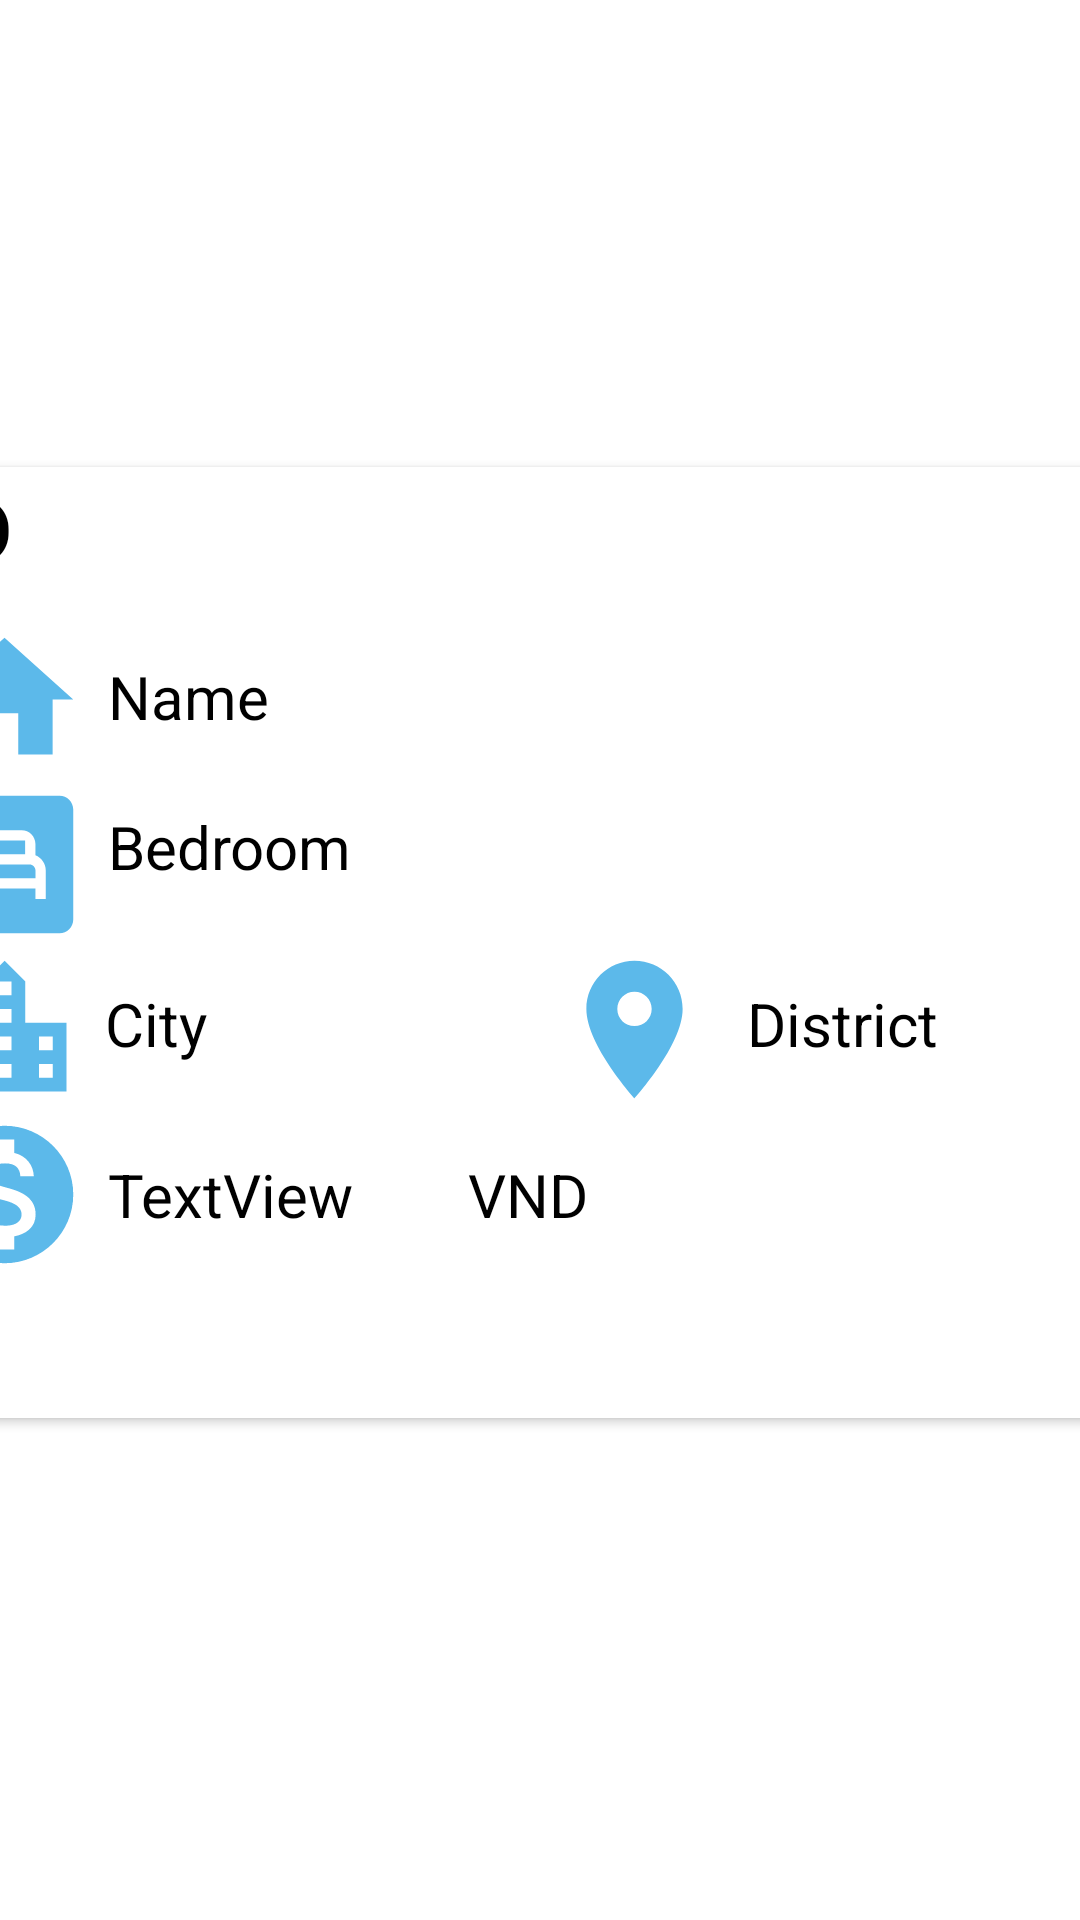

Android layout source for this screen:
<!-- AndroidManifest.xml: application theme Theme.EstateApplication -->
<!-- res/layout/my_row.xml -->
<?xml version="1.0" encoding="utf-8"?>
<androidx.constraintlayout.widget.ConstraintLayout xmlns:android="http://schemas.android.com/apk/res/android"
    xmlns:app="http://schemas.android.com/apk/res-auto"
    xmlns:tools="http://schemas.android.com/tools"
    android:layout_width="match_parent"
    android:layout_height="wrap_content"
    android:id="@+id/mainLayout">


    <androidx.cardview.widget.CardView
        android:layout_width="417dp"
        android:layout_height="317dp"
        android:layout_marginBottom="12dp"
        app:layout_constraintBottom_toBottomOf="parent"
        app:layout_constraintEnd_toEndOf="parent"
        app:layout_constraintStart_toStartOf="parent"
        app:layout_constraintTop_toTopOf="parent">
        app:layout_constraintBottom_toBottomOf="parent"
        app:layout_constraintEnd_toEndOf="parent"
        app:layout_constraintStart_toStartOf="parent"
        app:layout_constraintTop_toTopOf="parent">

        <androidx.constraintlayout.widget.ConstraintLayout
            android:layout_width="match_parent"
            android:layout_height="match_parent">

            <TextView
                android:id="@+id/estate_id_txt"
                android:layout_width="53dp"
                android:layout_height="46dp"
                android:layout_marginStart="4dp"
                android:layout_marginBottom="140dp"
                android:text="ID"
                android:textColor="@color/black"
                android:textSize="30sp"
                android:textStyle="bold"
                app:layout_constraintBottom_toBottomOf="parent"
                app:layout_constraintStart_toStartOf="parent"
                app:layout_constraintTop_toTopOf="parent"
                app:layout_constraintVertical_bias="0.0" />

            <TextView
                android:id="@+id/estate_name_txt"
                android:layout_width="131dp"
                android:layout_height="30dp"
                android:layout_marginStart="7dp"
                android:layout_marginTop="63dp"
                android:text="Name"
                android:textColor="@color/black"
                android:textSize="20sp"
                app:layout_constraintStart_toEndOf="@+id/imageView"
                app:layout_constraintTop_toTopOf="parent" />

            <TextView
                android:id="@+id/estate_bedroom_txt"
                android:layout_width="131dp"
                android:layout_height="30dp"
                android:layout_marginStart="7dp"
                android:layout_marginTop="20dp"
                android:text="Bedroom"
                android:textColor="@color/black"
                android:textSize="20sp"
                app:layout_constraintStart_toEndOf="@+id/imageView4"
                app:layout_constraintTop_toBottomOf="@+id/estate_name_txt" />

            <TextView
                android:id="@+id/estate_city_txt"
                android:layout_width="141dp"
                android:layout_height="30dp"
                android:layout_marginStart="6dp"
                android:layout_marginTop="29dp"
                android:text="City"
                android:textColor="@color/black"
                android:textSize="20sp"
                app:layout_constraintStart_toEndOf="@+id/imageView5"
                app:layout_constraintTop_toBottomOf="@+id/estate_bedroom_txt" />

            <TextView
                android:id="@+id/estate_district_txt"
                android:layout_width="131dp"
                android:layout_height="27dp"
                android:layout_marginStart="10dp"
                android:layout_marginTop="172dp"
                android:text="District"
                android:textColor="@color/black"
                android:textSize="20sp"
                app:layout_constraintStart_toEndOf="@+id/imageView2"
                app:layout_constraintTop_toTopOf="parent" />

            <TextView
                android:id="@+id/estate_price_txt"
                android:layout_width="153dp"
                android:layout_height="32dp"
                android:layout_marginStart="7dp"
                android:layout_marginTop="27dp"
                android:text="TextView"
                android:textColor="@color/black"
                android:textSize="20sp"
                app:layout_constraintStart_toEndOf="@+id/imageView3"
                app:layout_constraintTop_toBottomOf="@+id/estate_city_txt" />

            <TextView
                android:id="@+id/textView6"
                android:layout_width="65dp"
                android:layout_height="31dp"
                android:layout_marginTop="14dp"
                android:layout_marginEnd="168dp"
                android:text="VND"
                android:textColor="@color/black"
                android:textSize="20sp"
                app:layout_constraintEnd_toEndOf="parent"
                app:layout_constraintTop_toBottomOf="@+id/imageView2" />

            <ImageView
                android:id="@+id/imageView"
                android:layout_width="55dp"
                android:layout_height="55dp"
                android:layout_marginStart="2dp"
                android:layout_marginTop="4dp"
                app:layout_constraintStart_toStartOf="parent"
                app:layout_constraintTop_toBottomOf="@+id/estate_id_txt"
                app:srcCompat="@drawable/ic_home" />

            <ImageView
                android:id="@+id/imageView2"
                android:layout_width="55dp"
                android:layout_height="55dp"
                android:layout_marginStart="8dp"
                android:layout_marginTop="160dp"
                app:layout_constraintStart_toEndOf="@+id/estate_city_txt"
                app:layout_constraintTop_toTopOf="parent"
                app:srcCompat="@drawable/ic_room" />

            <ImageView
                android:id="@+id/imageView4"
                android:layout_width="55dp"
                android:layout_height="55dp"
                android:layout_marginStart="2dp"
                app:layout_constraintStart_toStartOf="parent"
                app:layout_constraintTop_toBottomOf="@+id/imageView"
                app:srcCompat="@drawable/ic_bedroom" />

            <ImageView
                android:id="@+id/imageView3"
                android:layout_width="55dp"
                android:layout_height="55dp"
                android:layout_marginStart="2dp"
                app:layout_constraintStart_toStartOf="parent"
                app:layout_constraintTop_toBottomOf="@+id/imageView5"
                app:srcCompat="@drawable/ic_money" />

            <ImageView
                android:id="@+id/imageView5"
                android:layout_width="55dp"
                android:layout_height="55dp"
                android:layout_marginStart="2dp"
                app:layout_constraintStart_toStartOf="parent"
                app:layout_constraintTop_toBottomOf="@+id/imageView4"
                app:srcCompat="@drawable/ic_city" />

        </androidx.constraintlayout.widget.ConstraintLayout>
    </androidx.cardview.widget.CardView>
</androidx.constraintlayout.widget.ConstraintLayout>
<!-- resources referenced by this layout -->
<resources>
  <!-- drawable ic_bedroom (drawable-anydpi) -->
  <vector xmlns:android="http://schemas.android.com/apk/res/android"
      android:width="24dp"
      android:height="24dp"
      android:viewportWidth="24"
      android:viewportHeight="24"
      android:tint="#33A7E5"
      android:alpha="0.8">
    <path
        android:fillColor="@android:color/white"
        android:pathData="M9,8.5h6v2h-6z"/>
    <path
        android:fillColor="@android:color/white"
        android:pathData="M15.64,12H8.37c-0.48,0 -0.87,0.39 -0.87,0.87h0.01V14h9v-1.13C16.51,12.39 16.12,12 15.64,12z"/>
    <path
        android:fillColor="@android:color/white"
        android:pathData="M20,2H4C2.9,2 2,2.9 2,4v16c0,1.1 0.9,2 2,2h16c1.1,0 2,-0.9 2,-2V4C22,2.9 21.1,2 20,2zM18,17h-1.5v-1.5h-9V17H6v-4.13c0,-1 0.62,-1.85 1.5,-2.2V9c0,-1.1 0.9,-2 2,-2h5c1.1,0 2,0.9 2,2v1.67c0.88,0.35 1.5,1.2 1.5,2.2V17z"/>
  </vector>
  <!-- drawable ic_city (drawable-anydpi) -->
  <vector xmlns:android="http://schemas.android.com/apk/res/android"
      android:width="24dp"
      android:height="24dp"
      android:viewportWidth="24"
      android:viewportHeight="24"
      android:tint="#33A7E5"
      android:alpha="0.8">
    <path
        android:fillColor="@android:color/white"
        android:pathData="M15,11L15,5l-3,-3 -3,3v2L3,7v14h18L21,11h-6zM7,19L5,19v-2h2v2zM7,15L5,15v-2h2v2zM7,11L5,11L5,9h2v2zM13,19h-2v-2h2v2zM13,15h-2v-2h2v2zM13,11h-2L11,9h2v2zM13,7h-2L11,5h2v2zM19,19h-2v-2h2v2zM19,15h-2v-2h2v2z"/>
  </vector>
  <!-- drawable ic_home (drawable-anydpi) -->
  <vector xmlns:android="http://schemas.android.com/apk/res/android"
      android:width="24dp"
      android:height="24dp"
      android:viewportWidth="24"
      android:viewportHeight="24"
      android:tint="#33A7E5"
      android:alpha="0.8">
    <path
        android:fillColor="@android:color/white"
        android:pathData="M10,20v-6h4v6h5v-8h3L12,3 2,12h3v8z"/>
  </vector>
  <!-- drawable ic_money (drawable-anydpi) -->
  <vector xmlns:android="http://schemas.android.com/apk/res/android"
      android:width="24dp"
      android:height="24dp"
      android:viewportWidth="24"
      android:viewportHeight="24"
      android:tint="#33A7E5"
      android:alpha="0.8">
    <path
        android:fillColor="@android:color/white"
        android:pathData="M12,2C6.48,2 2,6.48 2,12s4.48,10 10,10 10,-4.48 10,-10S17.52,2 12,2zM13.41,18.09L13.41,20h-2.67v-1.93c-1.71,-0.36 -3.16,-1.46 -3.27,-3.4h1.96c0.1,1.05 0.82,1.87 2.65,1.87 1.96,0 2.4,-0.98 2.4,-1.59 0,-0.83 -0.44,-1.61 -2.67,-2.14 -2.48,-0.6 -4.18,-1.62 -4.18,-3.67 0,-1.72 1.39,-2.84 3.11,-3.21L10.74,4h2.67v1.95c1.86,0.45 2.79,1.86 2.85,3.39L14.3,9.34c-0.05,-1.11 -0.64,-1.87 -2.22,-1.87 -1.5,0 -2.4,0.68 -2.4,1.64 0,0.84 0.65,1.39 2.67,1.91s4.18,1.39 4.18,3.91c-0.01,1.83 -1.38,2.83 -3.12,3.16z"/>
  </vector>
  <!-- drawable ic_room (drawable-anydpi) -->
  <vector xmlns:android="http://schemas.android.com/apk/res/android"
      android:width="24dp"
      android:height="24dp"
      android:viewportWidth="24"
      android:viewportHeight="24"
      android:tint="#33A7E5"
      android:alpha="0.8">
    <path
        android:fillColor="@android:color/white"
        android:pathData="M12,2C8.13,2 5,5.13 5,9c0,5.25 7,13 7,13s7,-7.75 7,-13c0,-3.87 -3.13,-7 -7,-7zM12,11.5c-1.38,0 -2.5,-1.12 -2.5,-2.5s1.12,-2.5 2.5,-2.5 2.5,1.12 2.5,2.5 -1.12,2.5 -2.5,2.5z"/>
  </vector>
  <style name="Theme.EstateApplication" parent="Theme.MaterialComponents.DayNight.DarkActionBar">
          
          <item name="colorPrimary">@color/purple_500</item>
          <item name="colorPrimaryVariant">@color/purple_700</item>
          <item name="colorOnPrimary">@color/white</item>
          
          <item name="colorSecondary">@color/teal_200</item>
          <item name="colorSecondaryVariant">@color/teal_700</item>
          <item name="colorOnSecondary">@color/black</item>
          
          <item name="android:statusBarColor" tools:targetApi="l">?attr/colorPrimaryVariant</item>
          
      </style>
  <!-- not gathered from this repository: default colours our renderer supplied (Android Studio template values) -->
  <color name="purple_500">#FF6200EE</color>
  <color name="purple_700">#FF3700B3</color>
  <color name="teal_200">#FF03DAC5</color>
  <color name="teal_700">#FF018786</color>
  <color name="black">#FF000000</color>
  <color name="white">#FFFFFFFF</color>
</resources>
